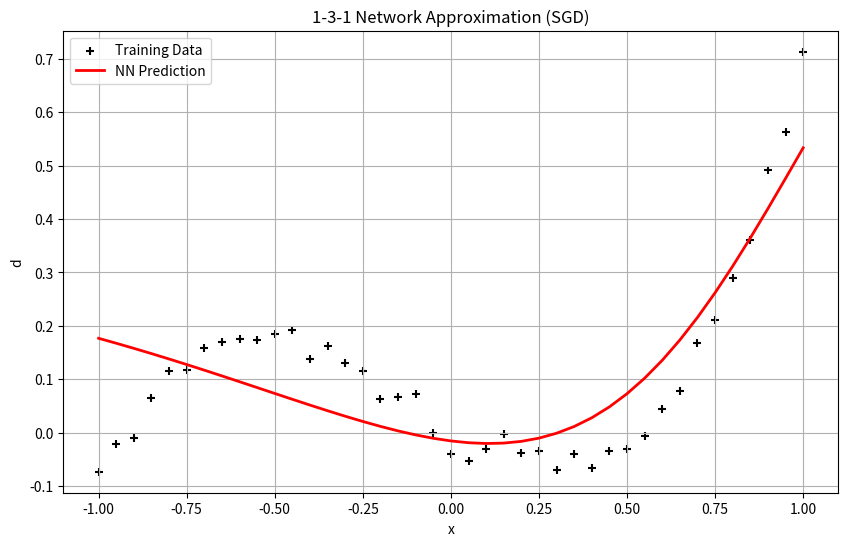
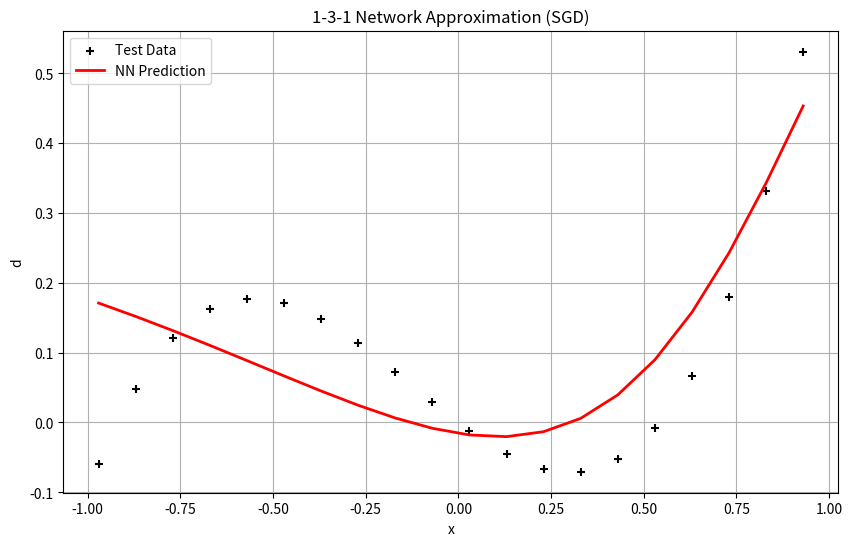

These figures' Python source, in order:
import numpy as np
import pandas as pd
import matplotlib.pyplot as plt


# We generate the training data and the testing data
xTraining = np.arange(-1, 1.0001, 0.05)
xTest = np.arange(-0.97, 0.9301, 0.1)

# Generate noise
np.random.seed(10) # Fixed seed chosen at random
noiseSample = np.random.normal(0, 0.02, len(xTraining))

yTraining = 0.8 * xTraining**3 + 0.3 * xTraining**2 - 0.4 * xTraining + noiseSample
yTest = 0.8 * xTest**3 + 0.3 * xTest**2 - 0.4 * xTest

df = pd.DataFrame({'x': xTraining, 'y': yTraining})
df = df.sample(frac=1).reset_index(drop=True) # We are shuffling it here because it is better SGD performs better with random sampling

# We define the layers
inputSize = 1
hiddenSize = 3
outputSize = 1

# Hyperparameters
learningRate = 0.01
epochs = 3000

# For the weights, we initialize the values as a random value using normal distribution
# The bias has been initially set at 0
weights1 = np.random.randn(hiddenSize, inputSize) * 0.1
bias1 = np.zeros((hiddenSize, 1))
weights2 = np.random.randn(outputSize, hiddenSize) * 0.1
bias2 = np.zeros((outputSize, 1))


for epoch in range(epochs):
    epochLoss = 0
    for i in range(len(df)):
        xSample = df.iloc[i]['x']
        xSample = np.array([[xSample]])
        yTarget = df.iloc[i]['y']

        # From input to hidden layer
        weightedSum1 = np.dot(weights1, xSample) + bias1
        activatedVal1 = np.tanh(weightedSum1)

        # From hidden layer to output layer
        weightedSum2 = np.dot(weights2, activatedVal1) + bias2
        yPred = weightedSum2

        # Error calculation
        error = yPred[0][0] - yTarget
        epochLoss += 0.5 * (error ** 2)

        # backpropogation, where we update the weights and bias from the error
        # We use the general formula (delta = error difference x activation derivative), where delta is differentiation of Error with respect to activatedVal of that layer
        delta2 = error
        delta1 = np.dot(weights2.T, delta2) * (1 - activatedVal1**2)

        weights2 -= learningRate * delta2 * activatedVal1.T
        bias2 -= learningRate * delta2
        weights1 -= learningRate * delta1 * xSample.T
        bias1 -= learningRate * delta1

    if (epoch + 1) % 200 == 0:
        print(f"Epoch {epoch + 1}: MSE Loss = {epochLoss / len(df)}")
    
# Display the performance of the model against the test and the training data
def displayPerformance(xInput, inputTitle):
    yPredictedTest = []
    for val in xInput:
        xPoint = np.array([[val]])
        h = np.tanh(np.dot(weights1, xPoint) + bias1)
        y = np.dot(weights2, h) + bias2
        yPredictedTest.append(y[0][0])

    plt.figure(figsize=(10, 6)) 

    if inputTitle == "Training Data":
        plt.scatter(xTraining, yTraining, color='black', marker='+', label=inputTitle)
        plt.plot(xInput, yPredictedTest, color='red', linewidth=2, label='NN Prediction')
        plt.title('1-3-1 Network Approximation (SGD)')
        plt.xlabel('x')
        plt.ylabel('d')
        plt.legend()
        plt.grid(True)
        plt.show()
    elif inputTitle == "Test Data":
        plt.scatter(xTest, yTest, color='black', marker='+', label=inputTitle)
        plt.plot(xInput, yPredictedTest, color='red', linewidth=2, label='NN Prediction')
        plt.title('1-3-1 Network Approximation (SGD)')
        plt.xlabel('x')
        plt.ylabel('d')
        plt.legend()
        plt.grid(True)
        plt.show()
    else:
        print("Invalid Input Title")

displayPerformance(xInput=xTraining, inputTitle="Training Data")
displayPerformance(xInput=xTest, inputTitle="Test Data")